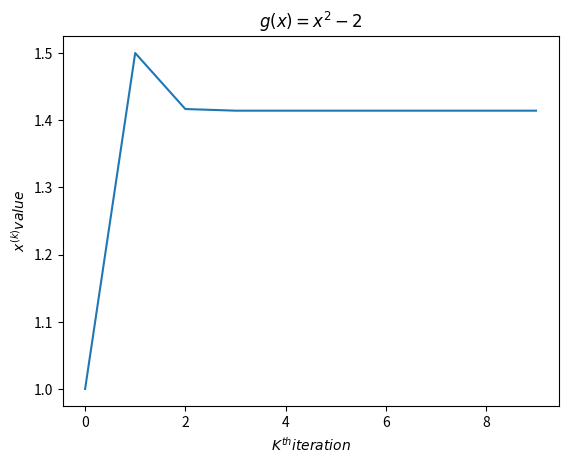

Write the Python code that produced this figure. (Note: this script raises an exception after producing the figure.)
"""
Let g(x)= x^2 - 2
I will use Newtons Method to approximate sqrt(2)
My initial guess will be x^{(0)} = 1
It will run until I have x^{(10)}
"""
import numpy as np
import matplotlib.pyplot as plt
import matplotlib as mpl
print(mpl.rcParams['text.usetex'])
print(mpl.rcParams['text.latex.preamble'])

# Establish initial guess and functions
x = np.zeros(10)
x[0] = 1
g = lambda x: x**2 - 2
gprime = lambda x: 2*x

print(f'Our initial guess is {x[0]}')
for i in range(1, len(x)):
    x[i] = x[i-1] - g(x[i-1])/gprime(x[i-1])
    print(f'X^({i}) = {x[i]}')

"""
Code Output:
Our initial guess is 1.0
X^(1) = 1.5
X^(2) = 1.4166666666666667
X^(3) = 1.4142156862745099
X^(4) = 1.4142135623746899
X^(5) = 1.4142135623730951
X^(6) = 1.414213562373095
X^(7) = 1.4142135623730951
X^(8) = 1.414213562373095
X^(9) = 1.4142135623730951
"""

# Graph generation
k = np.linspace(0,9,10)
plt.plot(k,x)
plt.xlabel("$K^{th} iteration$")
plt.ylabel('$x^{(k)} value$')
plt.title("$g(x)=x^2 - 2$")
plt.savefig("NewtonsMethod/graphs/xsqrdvalues.png")


"""
Let g(x) = x^10 - 10,
I will then approximate the tenth root of 10 using newtons method.
My intial guess will be 100
and I will again run it 9 times.
"""

# Establish initial guess and functions
x = np.zeros(50)
x[0] = 100
g = lambda x: x**10 - 10
gprime = lambda x: 10*x**9

print(f'Our initial guess is {x[0]}')
for i in range(1, len(x)):
    x[i] = x[i-1] - g(x[i-1])/gprime(x[i-1])
    print(f'X^({i}) = {x[i]}')

"""
Code Output:
Our initial guess is 100.0
X^(1) = 90.0
X^(2) = 81.0
X^(3) = 72.9
X^(4) = 65.61
X^(5) = 59.049
X^(6) = 53.1441
X^(7) = 47.82969
X^(8) = 43.046721
X^(9) = 38.7420489
X^(10) = 34.867844010000006
X^(11) = 31.38105960900002
X^(12) = 28.242953648100052
X^(13) = 25.418658283290135
X^(14) = 22.876792454961347
X^(15) = 20.589113209465793
X^(16) = 18.53020188852072
X^(17) = 16.677181699672527
X^(18) = 15.009463529715296
X^(19) = 13.508517176769631
X^(20) = 12.15766545915943
X^(21) = 10.941898913415812
X^(22) = 9.847709022519032
X^(23) = 8.862938121415239
X^(24) = 7.976644312237185
X^(25) = 7.178979888662701
X^(26) = 6.461081919540441
X^(27) = 5.814973778549137
X^(28) = 5.233476532237954
X^(29) = 4.710129218551442
X^(30) = 4.239117173100808
X^(31) = 3.815207717939746
X^(32) = 3.4336927851166354
X^(33) = 3.0903385777787187
X^(34) = 2.781343619627187
X^(35) = 2.5033096517615743
X^(36) = 2.2532377277807867
X^(37) = 2.0285818941082954
X^(38) = 1.8274426699415742
X^(39) = 1.6490979315809702
X^(40) = 1.4952743197409994
X^(41) = 1.3725084910183205
X^(42) = 1.2931158049591427
X^(43) = 1.2627194672492403
X^(44) = 1.25897630239575
X^(45) = 1.2589254210501666
X^(46) = 1.2589254117941675
X^(47) = 1.2589254117941673
X^(48) = 1.2589254117941673
X^(49) = 1.2589254117941673
"""

# Graph generation
k = np.linspace(0,len(x)-1,len(x))
plt.plot(k,x)
plt.xlabel("$K^{th} iteration$")
plt.ylabel('$x^{(k)} value$')
plt.title("$g(x)=x^{10} - 10$")
plt.savefig("NewtonsMethod/graphs/xtenthvalues.png")